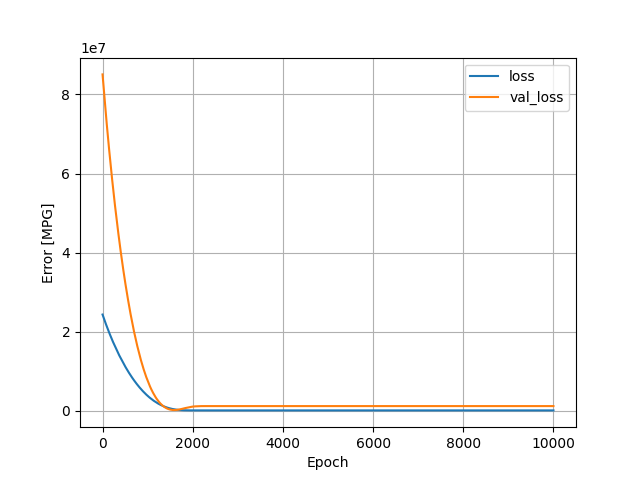

The table this chart was drawn from, first rows:
, loss, val_loss, epoch
0, 24331538, 85063704, 0
1, 24298206, 84925608, 1
2, 24265046, 84782208, 2
3, 24231566, 84638024, 3
4, 24198050, 84494088, 4
5, 24164796, 84351040, 5
6, 24132054, 84205928, 6
7, 24096696, 84070408, 7
8, 24063942, 83929560, 8
9, 24031230, 83786176, 9
10, 23997750, 83643448, 10
11, 23964518, 83500072, 11
12, 23931516, 83358400, 12
13, 23897590, 83222712, 13
14, 23864132, 83087176, 14
15, 23831468, 82948040, 15
16, 23800684, 82799488, 16
17, 23765204, 82664688, 17
18, 23733450, 82522952, 18
19, 23700186, 82383968, 19
20, 23667472, 82245224, 20
21, 23634194, 82107336, 21
22, 23602674, 81964832, 22
23, 23568674, 81828856, 23
24, 23536012, 81695112, 24
25, 23502834, 81563056, 25
26, 23470492, 81428776, 26
27, 23438780, 81286528, 27
28, 23405860, 81148536, 28
29, 23373778, 81006968, 29
30, 23340476, 80870624, 30
31, 23307558, 80735688, 31
32, 23275626, 80598872, 32
33, 23243966, 80456584, 33
34, 23210488, 80319280, 34
35, 23178442, 80183536, 35
36, 23146034, 80047064, 36
37, 23113658, 79912712, 37
38, 23081186, 79779096, 38
39, 23049332, 79641840, 39
40, 23017318, 79504648, 40
41, 22984196, 79371904, 41
42, 22953218, 79235144, 42
43, 22920824, 79098096, 43
44, 22887768, 78967600, 44
45, 22856588, 78831672, 45
46, 22823674, 78702936, 46
47, 22792302, 78567480, 47
48, 22760630, 78430528, 48
49, 22727974, 78297168, 49
50, 22695920, 78162648, 50
51, 22665206, 78021224, 51
52, 22633168, 77883720, 52
53, 22600482, 77751104, 53
54, 22567636, 77624160, 54
55, 22536924, 77492168, 55
56, 22504928, 77361664, 56
57, 22474254, 77225384, 57
58, 22442468, 77089688, 58
59, 22410756, 76954920, 59
... 9,940 more rows
